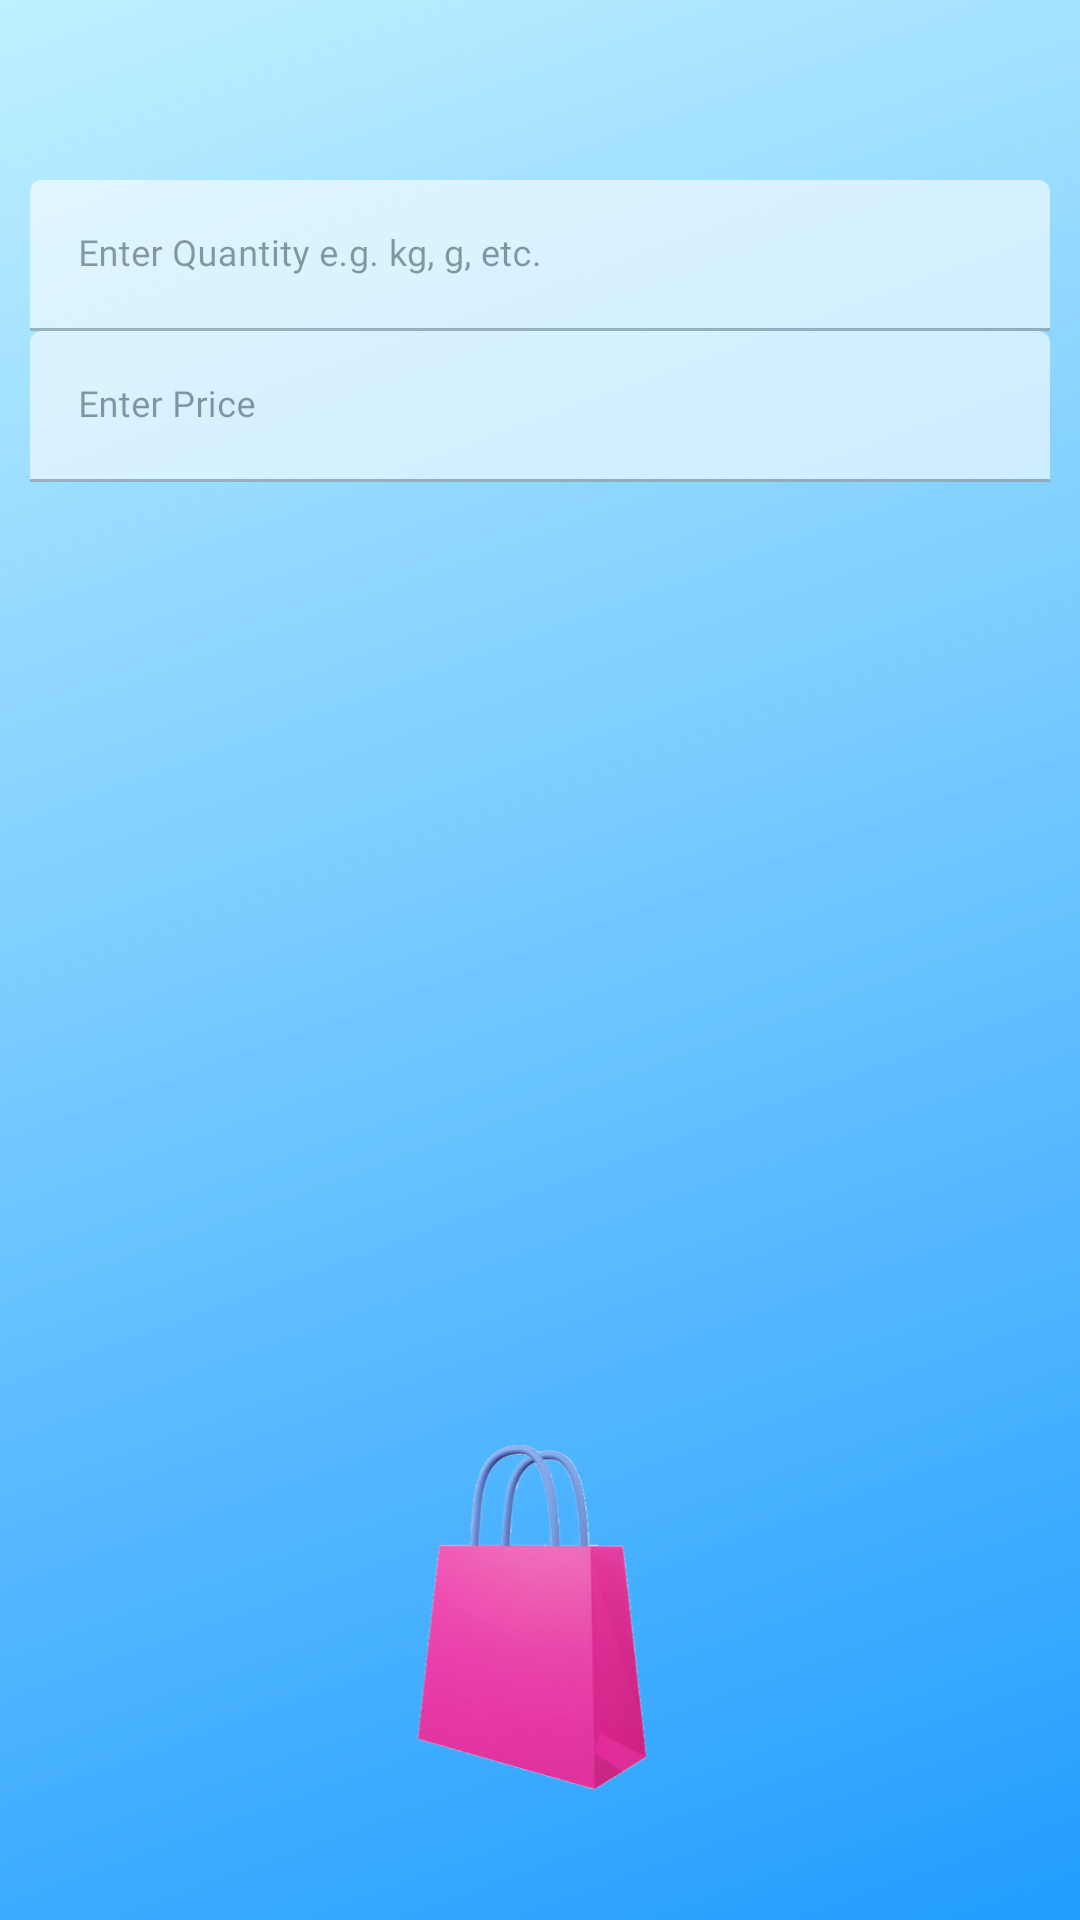

Android layout source for this screen:
<!-- AndroidManifest.xml: application theme AppTheme.NoActionBar -->
<!-- res/layout/layout_add_edit_product_2.xml -->
<?xml version="1.0" encoding="utf-8"?>
<LinearLayout xmlns:android="http://schemas.android.com/apk/res/android"
    xmlns:app="http://schemas.android.com/apk/res-auto"
    android:layout_width="match_parent"
    android:layout_height="wrap_content"
    android:layout_marginStart="24dp"
    android:layout_marginTop="8dp"
    android:layout_marginEnd="24dp"
    android:layout_marginBottom="8dp"
    android:background="@drawable/product_bg"
    android:orientation="vertical"
    android:padding="10dp"
    app:layout_constraintBottom_toBottomOf="parent"
    app:layout_constraintEnd_toEndOf="parent"
    app:layout_constraintStart_toStartOf="parent"
    app:layout_constraintTop_toTopOf="parent">

    <com.google.android.material.textfield.TextInputLayout
        android:id="@+id/textInputQuantityEt"
        style="@style/parent"
        android:layout_marginTop="50dp"
        android:alpha=".6">

        <EditText
            android:id="@+id/quantityEt"
            style="@style/modifiedEditText"
            android:fontFamily="@font/poppins_light"
            android:hint="Enter Quantity e.g. kg, g, etc."
            android:inputType="textCapWords"
            android:maxLines="1"
            android:textSize="12sp" />
    </com.google.android.material.textfield.TextInputLayout>

    <com.google.android.material.textfield.TextInputLayout
        android:id="@+id/textInputPriceEt"
        style="@style/parent"
        android:alpha=".6">

        <EditText
            android:id="@+id/priceEt"
            style="@style/modifiedEditText"
            android:fontFamily="@font/poppins_light"
            android:hint="Enter Price"
            android:inputType="numberDecimal"
            android:maxLines="1"
            android:textSize="12sp" />
    </com.google.android.material.textfield.TextInputLayout>


    <ScrollView
        android:layout_width="match_parent"
        android:layout_height="match_parent">


    </ScrollView>

    <androidx.appcompat.widget.SwitchCompat
        android:id="@+id/discountSwitch"
        android:layout_width="match_parent"
        android:layout_height="wrap_content"
        android:layout_below="@+id/priceEt"
        android:layout_margin="5dp"
        android:text="Discount" />

    <com.google.android.material.textfield.TextInputLayout
        android:id="@+id/textInputDiscountPriceEt"
        style="@style/parent"
        android:alpha=".6">

        <EditText
            android:id="@+id/discountPriceEt"
            style="@style/modifiedEditText"
            android:fontFamily="@font/poppins_light"
            android:hint="Enter Discount Price"
            android:inputType="numberDecimal"
            android:maxLines="1"
            android:textSize="12sp" />
    </com.google.android.material.textfield.TextInputLayout>


    <com.google.android.material.textfield.TextInputLayout
        android:id="@+id/textInputDiscountNoteEt"
        style="@style/parent"
        android:alpha=".6">

        <EditText
            android:id="@+id/discountNoteEt"
            style="@style/modifiedEditText"
            android:fontFamily="@font/poppins_light"
            android:hint="Enter Discount Note e.g. 10% off"
            android:inputType="textCapWords"
            android:maxLines="1"
            android:textSize="12sp" />
    </com.google.android.material.textfield.TextInputLayout>

    <RelativeLayout
        android:layout_width="match_parent"
        android:layout_height="wrap_content"
        android:layout_marginTop="10dp"
        android:orientation="horizontal">

        <Button
            android:id="@+id/addProductBtn"
            style="@style/loginButton"
            android:layout_alignParentEnd="true"
            android:layout_gravity="right"
            android:layout_marginTop="50dp"
            android:fontFamily="@font/poppins_light"
            android:layout_marginBottom="20dp"
            android:layout_marginEnd="5dp"
            android:text="Add Product"
            android:textSize="14sp" />

        <com.google.android.material.floatingactionbutton.FloatingActionButton
            android:id="@+id/fabStep2Prev"
            style="@style/loginButton"
            android:layout_width="wrap_content"
            android:layout_height="wrap_content"
            android:layout_gravity="right"
            android:layout_marginTop="50dp"
            android:layout_marginStart="5dp"
            android:layout_marginBottom="20dp"
            android:backgroundTint="@color/purple_200"
            android:src="@drawable/ic_previous_orange" />

    </RelativeLayout>

</LinearLayout>
<!-- resources referenced by this layout -->
<resources>
  <color name="purple_200">#00A5FF</color>
  <!-- drawable ic_previous_orange (drawable) -->
  <vector android:autoMirrored="true" android:height="24dp"
      android:tint="#EE8D4C" android:viewportHeight="24"
      android:viewportWidth="24" android:width="24dp" xmlns:android="http://schemas.android.com/apk/res/android">
      <path android:fillColor="@android:color/white" android:pathData="M15.41,16.59L10.83,12l4.58,-4.59L14,6l-6,6 6,6 1.41,-1.41z"/>
  </vector>
  <!-- drawable product_bg: png bitmap (drawable, 426755 bytes) -->
  <style name="loginButton" parent="viewParent">
          <item name="android:background">@drawable/login_button_bk</item>
          <item name="android:textColor">@color/whiteTextColor</item>
      </style>
  <style name="modifiedEditText" parent="parent">
          <item name="android:textSize">@dimen/newsMoreTextSize</item>
          <item name="android:backgroundTint">@color/white</item>
          <item name="android:textColor">@color/colorPrimaryLogin</item>
      </style>
  <style name="parent">
          <item name="android:layout_width">match_parent</item>
          <item name="android:layout_height">wrap_content</item>
      </style>
  <style name="AppTheme.NoActionBar" parent="Theme.MaterialComponents.DayNight.NoActionBar"> 
          
          <item name="colorPrimary">@color/purple_200</item>
          <item name="colorPrimaryVariant">@color/purple_700</item>
          <item name="colorOnPrimary">@color/white</item>
  
          <item name="colorSecondary">@color/teal_200</item>
          <item name="colorSecondaryVariant">@color/teal_700</item>
          <item name="colorOnSecondary">@color/black</item>
          
          <item name="android:statusBarColor" tools:targetApi="l">@color/colorAccent</item>
  
          <item name="windowActionBar">false</item>
          <item name="windowNoTitle">true</item>
  
      </style>
  <style name="viewParent">
          <item name="android:layout_width">wrap_content</item>
          <item name="android:layout_height">wrap_content</item>
      </style>
  <color name="whiteTextColor">#fff</color>
  <color name="white">#FFFFFFFF</color>
  <color name="colorPrimaryLogin">#1F5BF3</color>
  <color name="purple_700">#FF3700B3</color>
  <color name="teal_200">#FF03DAC5</color>
  <color name="teal_700">#FF018786</color>
  <color name="black">#FF000000</color>
  <color name="colorAccent">#aee1e1</color>
</resources>
